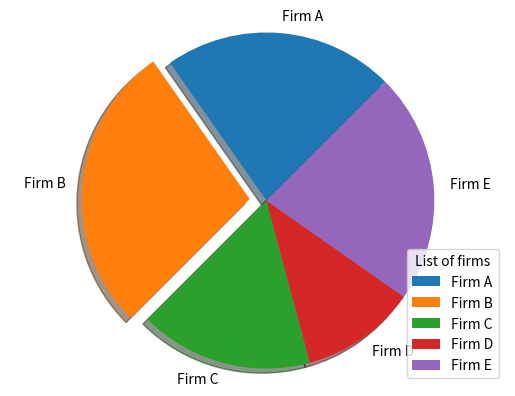

Source code (Python):
import matplotlib.pyplot as plt
import numpy as np
firms = ["Firm A", "Firm B", "Firm C", "Firm D", "Firm E"]
market_share = [20,25,15,10,20]
Explode = [0,0.1,0,0,0]
plt.pie(market_share,explode=Explode,labels=firms,shadow=True,startangle=45)
plt.axis('equal')
plt.legend(title="List of firms")
plt.show()